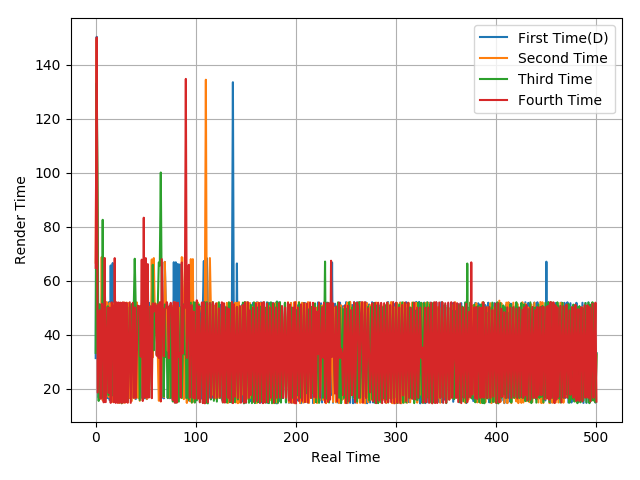

Source data for this figure (header and first rows):
31.33, 150.26, 49.72, 16.66, 50, 17.8, 49.13, 66.61, 16.55, 66.79, 16.53, 50.16, 16.54, 52, 15.72, 65.63, 16.83, 66.52, 16.6, 33.36, 50.13, 16.81, 49.96, 16.54
66.66, 149.3, 50.71, 31.93, 32.82, 16.53, 68.73, 15.72, 67.63, 47.94, 16.72, 52.06, 31.34, 16.95, 51.73, 16.6, 50.06, 15.14, 51.49, 15.11, 51.61, 15.5, 51.19, 14.74
33.27, 133.1, 84.79, 15.48, 51.21, 50.08, 16.62, 82.52, 16.55, 66.85, 17.59, 31.98, 50.51, 17.58, 48.66, 18.27, 48.98, 17.54, 50.22, 16.63, 50.09, 16.44, 33.38, 50.15
64.73, 150, 18.57, 33.16, 48.99, 16.27, 51.43, 50.2, 14.96, 68.39, 15.03, 33.18, 50.01, 18.43, 50.04, 14.75, 51.98, 49.99, 14.97, 68.34, 14.74, 51.97, 14.76, 51.92
